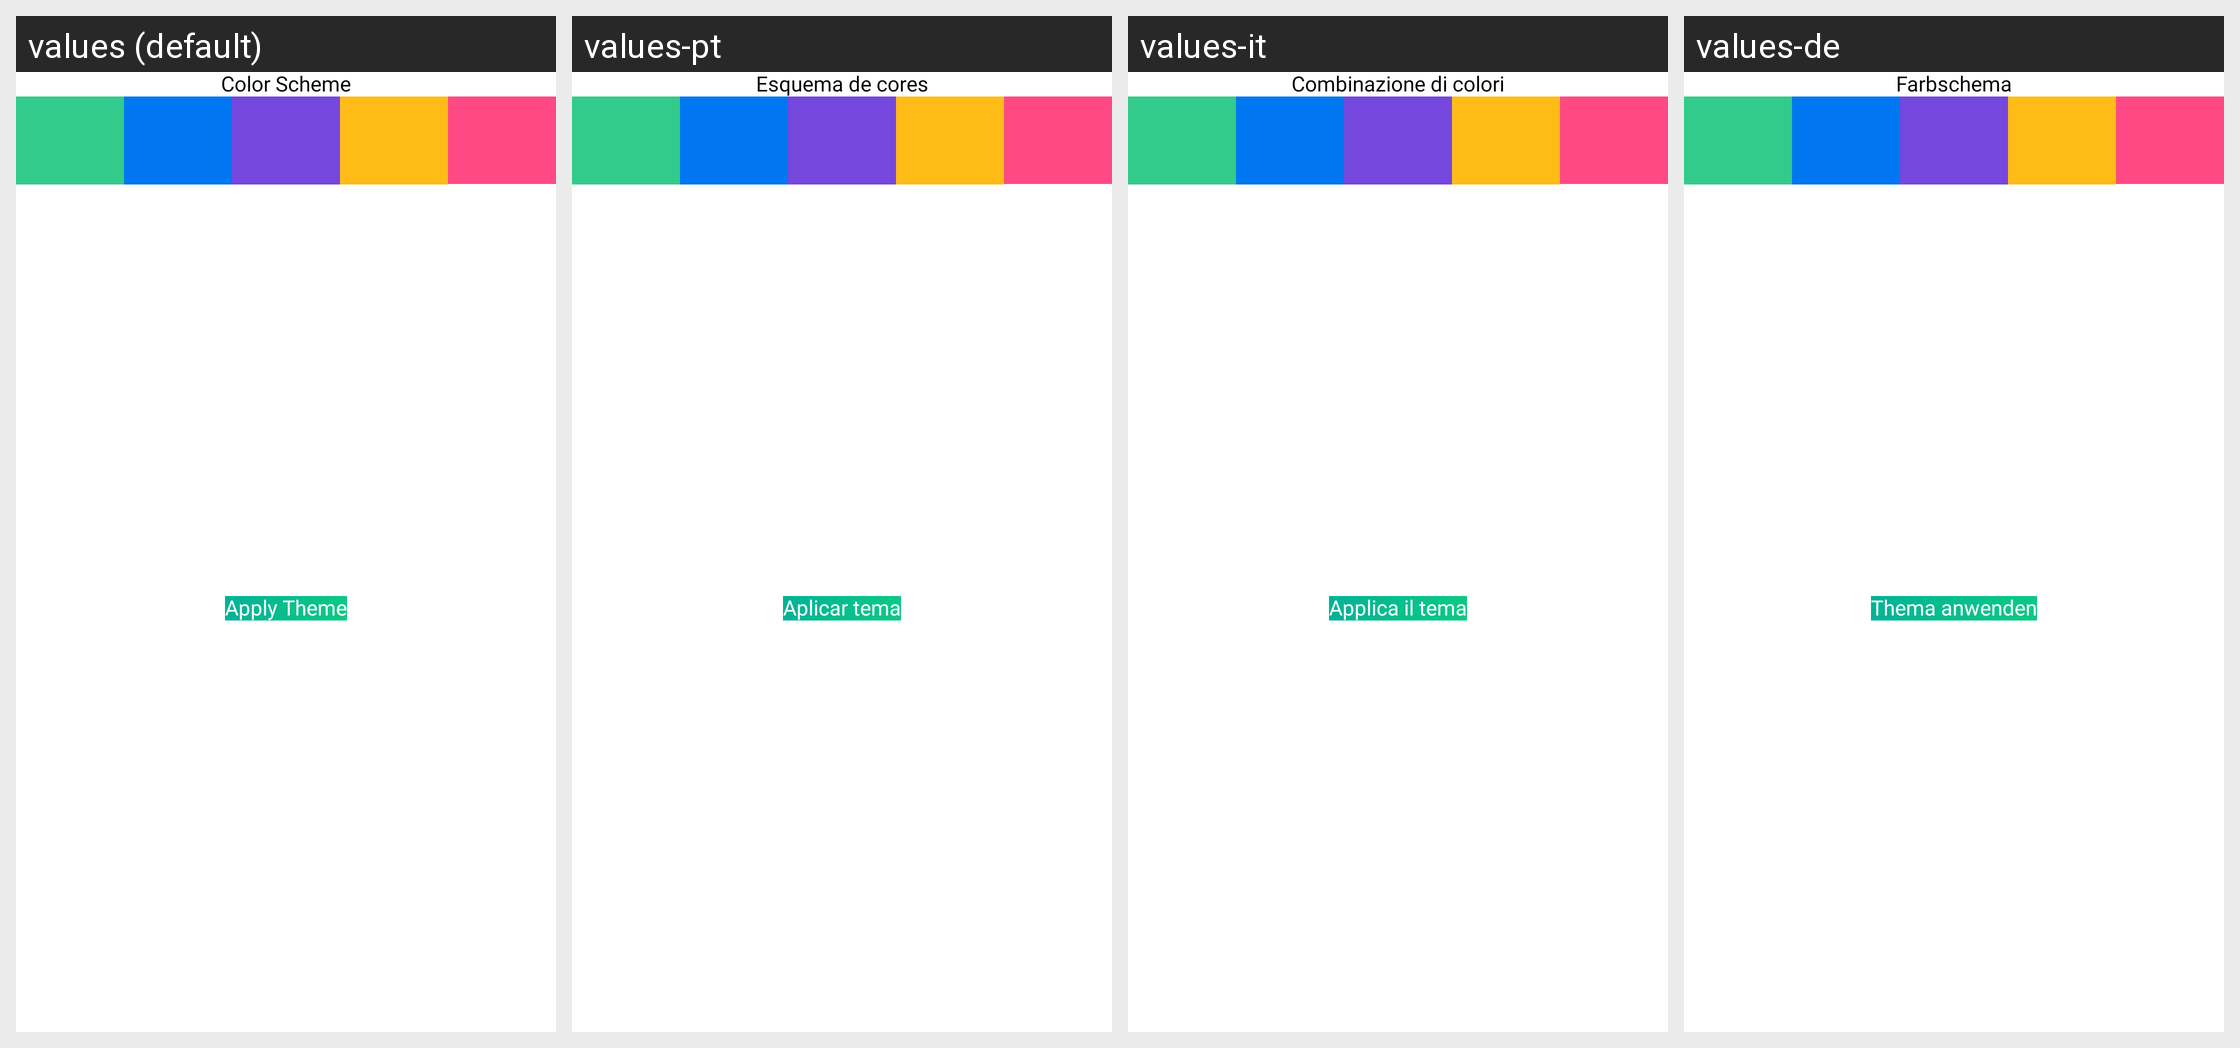

The Android screen above is rendered under several locales of the same app. Produce the string resources it draws, with the default and per-locale values.
Android screen res/layout/theme_selector_layout.xml rendered under 4 locales, left to right: values (default), values-pt, values-it, values-de. Device: Nexus 5 (rendered at 1080×1920; each locale shown at half size, 540×960, under a caption strip naming it); theme GreenTheme.
Other locales in the repository, not shown: values-es, values-fr, values-ko.
Strings drawn on this screen, with the default value and each locale's value (text and hints the layout hard-codes, and strings that could not be matched under every locale, appear in the picture but are not listed):

color_scheme
  values: Color Scheme
  values-pt: Esquema de cores
  values-it: Combinazione di colori
  values-de: Farbschema

apply_theme
  values: Apply Theme
  values-pt: Aplicar tema
  values-it: Applica il tema
  values-de: Thema anwenden
